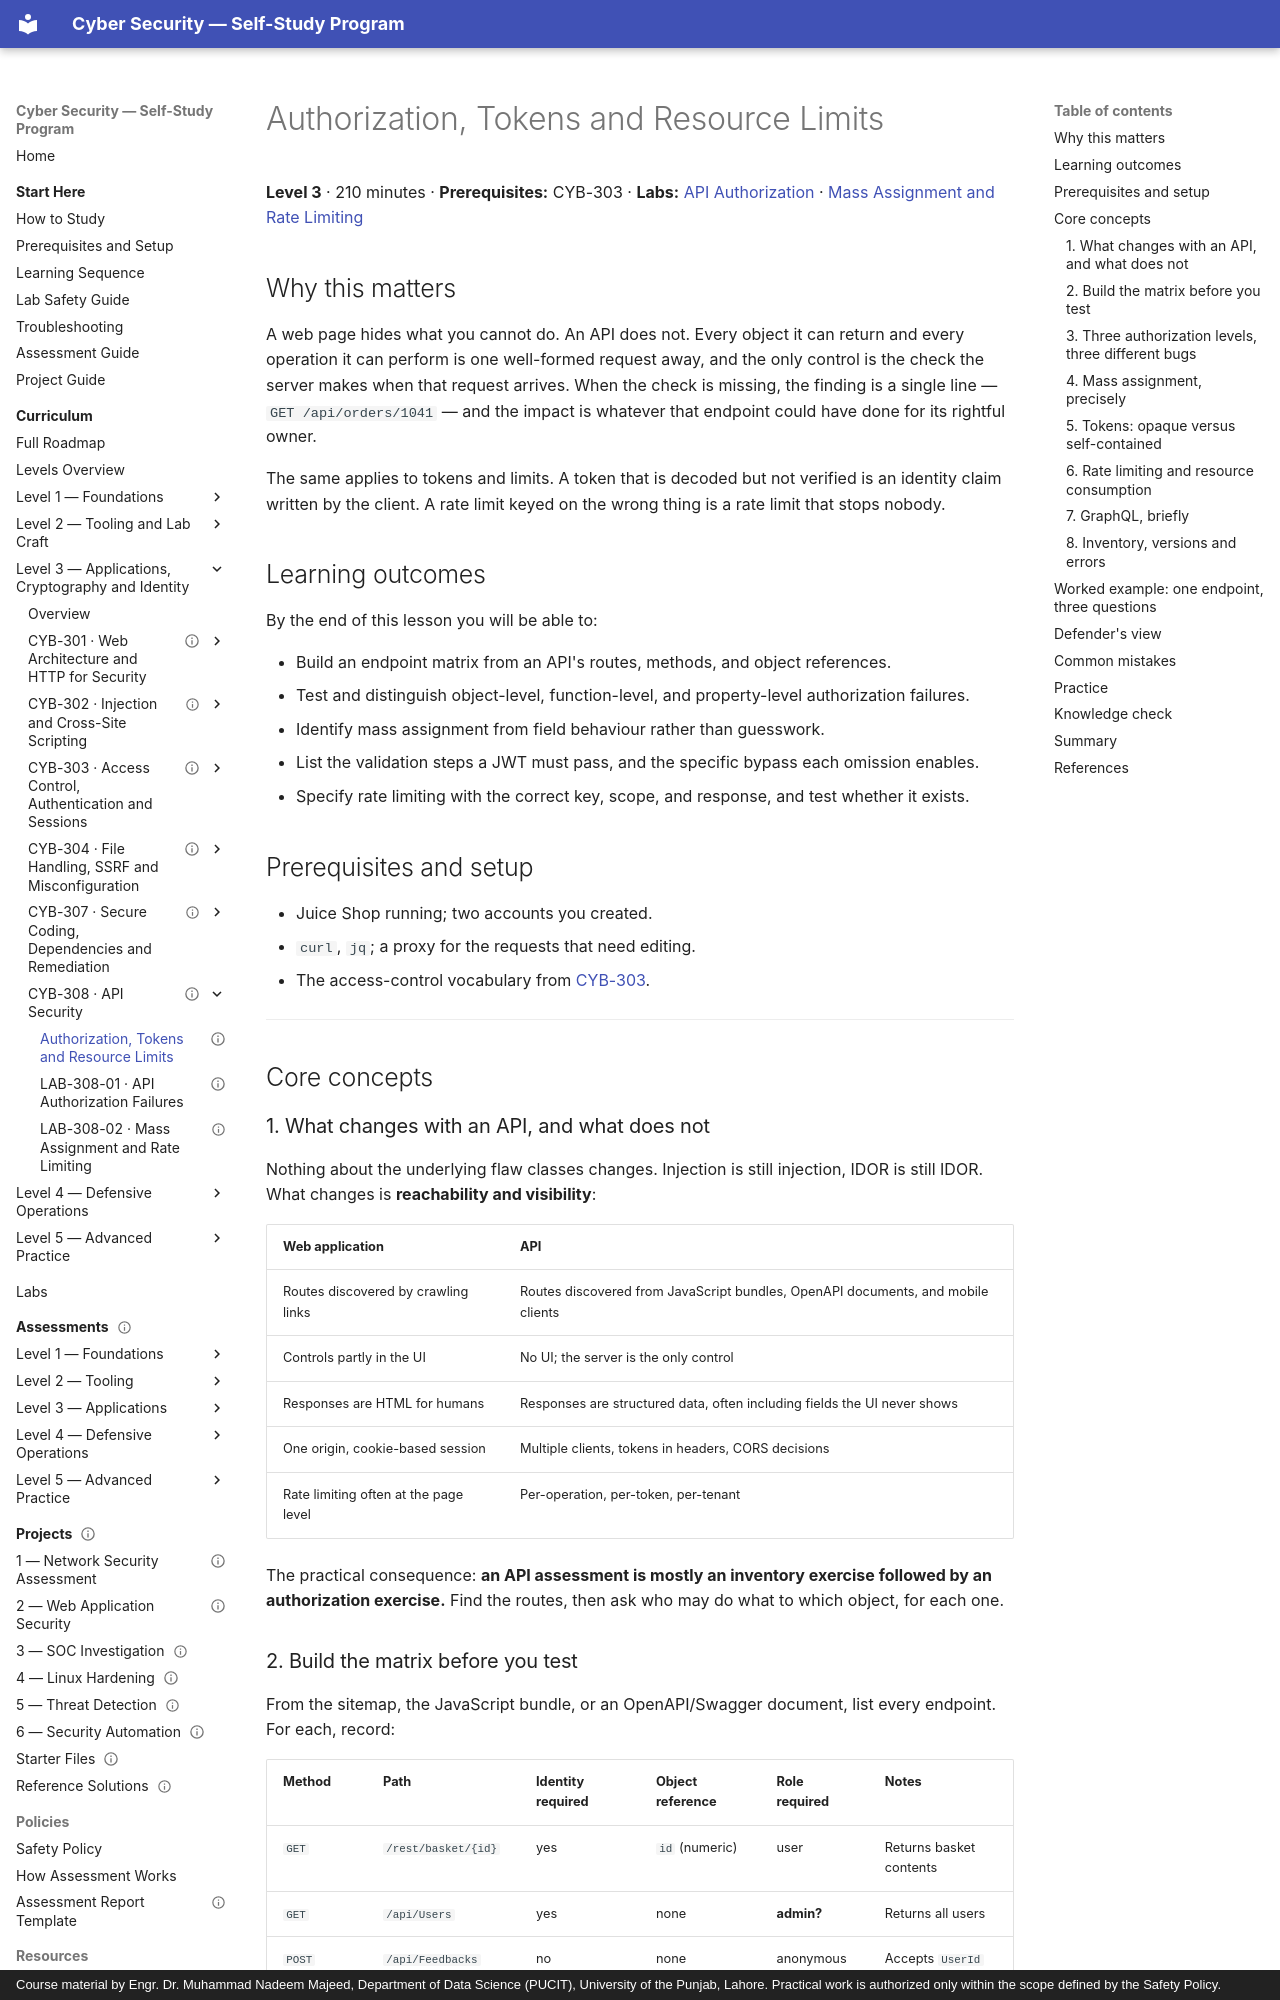

repository: nadeem-majeedch/CyberSecurity · page: levels/level-3-applications/06-api-security/01-api-authorization-and-tokens/index.html · generator: mkdocs · copyright: Course material by Engr. Dr. Muhammad Nadeem Majeed, Department of Data Science (PUCIT), University of the Punjab, Lahore. Practical work is authorized only within the scope defined by the Safety Policy.

---
title: "Authorization, Tokens and Resource Limits"
description: "Object, function and property authorization in APIs, JWT validation requirements, and rate limiting that actually limits."
module_code: CYB-308
level: 3
kind: lesson
prerequisites: [CYB-303]
estimated_minutes: 210
difficulty: intermediate
safety: isolated-vm
lab_ids: [LAB-308-01, LAB-308-02]
assessment: knowledge-check
version: 1.0.0
last_reviewed: 2026-10-29
reviewers: []
status: published
tags: [api-security, bola, bfla, mass-assignment, jwt, rate-limiting]
---

# Authorization, Tokens and Resource Limits

**Level 3** · 210 minutes · **Prerequisites:** CYB-303 · **Labs:**
[API Authorization](lab-01-api-authorization.md) ·
[Mass Assignment and Rate Limiting](lab-02-mass-assignment-and-rate-limiting.md)

## Why this matters

A web page hides what you cannot do. An API does not. Every object it can return and every operation it can
perform is one well-formed request away, and the only control is the check the server makes when that request
arrives. When the check is missing, the finding is a single line — `GET /api/orders/1041` — and the impact is
whatever that endpoint could have done for its rightful owner.

The same applies to tokens and limits. A token that is decoded but not verified is an identity claim written by
the client. A rate limit keyed on the wrong thing is a rate limit that stops nobody.

## Learning outcomes

By the end of this lesson you will be able to:

- Build an endpoint matrix from an API's routes, methods, and object references.
- Test and distinguish object-level, function-level, and property-level authorization failures.
- Identify mass assignment from field behaviour rather than guesswork.
- List the validation steps a JWT must pass, and the specific bypass each omission enables.
- Specify rate limiting with the correct key, scope, and response, and test whether it exists.

## Prerequisites and setup

- Juice Shop running; two accounts you created.
- `curl`, `jq`; a proxy for the requests that need editing.
- The access-control vocabulary from [CYB-303](../03-access-control-and-authentication/index.md).

---

## Core concepts

### 1. What changes with an API, and what does not

Nothing about the underlying flaw classes changes. Injection is still injection, IDOR is still IDOR. What changes
is **reachability and visibility**:

| Web application | API |
| --- | --- |
| Routes discovered by crawling links | Routes discovered from JavaScript bundles, OpenAPI documents, and mobile clients |
| Controls partly in the UI | No UI; the server is the only control |
| Responses are HTML for humans | Responses are structured data, often including fields the UI never shows |
| One origin, cookie-based session | Multiple clients, tokens in headers, CORS decisions |
| Rate limiting often at the page level | Per-operation, per-token, per-tenant |

The practical consequence: **an API assessment is mostly an inventory exercise followed by an authorization
exercise.** Find the routes, then ask who may do what to which object, for each one.
